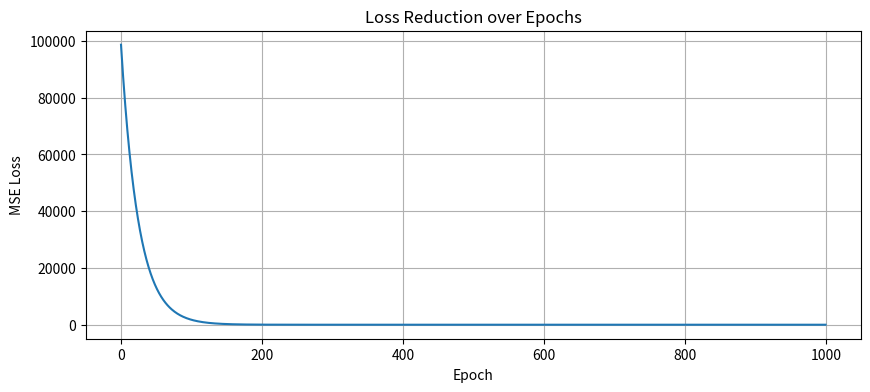
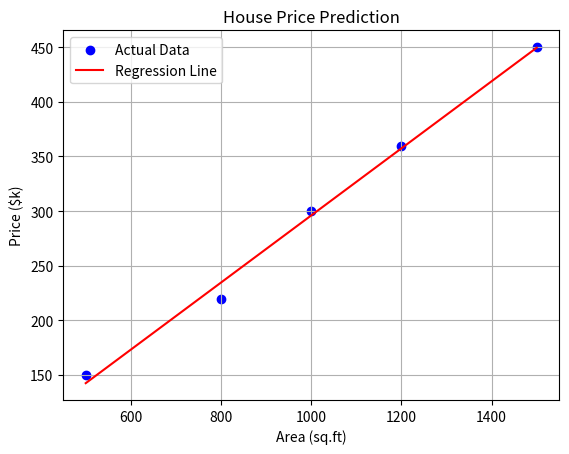

The script that saved these images, in order:
import numpy as np
import matplotlib.pyplot as plt

# 1. Dataset
X = np.array([500, 800, 1000, 1200, 1500], dtype=float)
Y = np.array([150, 220, 300, 360, 450], dtype=float)

# Normalize data for better convergence
X_mean, X_std = np.mean(X), np.std(X)
X_scaled = (X - X_mean) / X_std

# 2. Initialize weights and bias
weight = 0.0
bias = 0.0
learning_rate = 0.01
epochs = 1000
losses = []

# 3. Training with Gradient Descent
for epoch in range(epochs):
    # Forward Pass
    Y_pred = weight * X_scaled + bias
    
    # Calculate Mean Squared Error Loss
    loss = np.mean((Y_pred - Y)**2)
    losses.append(loss)
    
    # Backward Pass (Gradients)
    dw = (2/len(X)) * np.sum((Y_pred - Y) * X_scaled)
    db = (2/len(X)) * np.sum(Y_pred - Y)
    
    # Update parameters
    weight -= learning_rate * dw
    bias -= learning_rate * db

print(f'Final Weight: {weight:.4f}, Final Bias: {bias:.4f}')
# 4. Show loss reduction
plt.figure(figsize=(10, 4))
plt.plot(losses)
plt.title('Loss Reduction over Epochs')
plt.xlabel('Epoch')
plt.ylabel('MSE Loss')
plt.grid(True)
plt.show()
# 5. Predict price for 1100 sq.ft
test_area = 1100
test_area_scaled = (test_area - X_mean) / X_std
predicted_price = weight * test_area_scaled + bias

print(f'Predicted price for {test_area} sq.ft: ${predicted_price:.2f}k')
# 6. Plot regression line
plt.scatter(X, Y, color='blue', label='Actual Data')
full_x_range = np.linspace(min(X), max(X), 100)
full_x_scaled = (full_x_range - X_mean) / X_std
full_y_pred = weight * full_x_scaled + bias

plt.plot(full_x_range, full_y_pred, color='red', label='Regression Line')
plt.xlabel('Area (sq.ft)')
plt.ylabel('Price ($k)')
plt.title('House Price Prediction')
plt.legend()
plt.grid(True)
plt.show()
